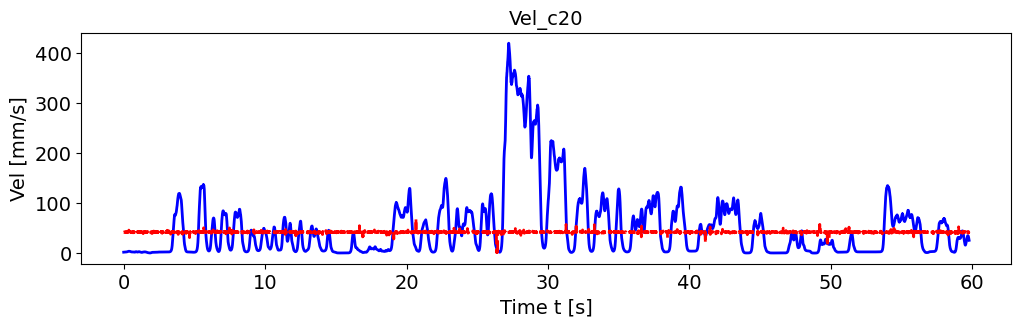

Source data for this figure (header and first rows):
, pred_vel, pred_vel_x, pred_vel_y, label_vel, label_vel_x, label_vel_y
0, 42.04, -1.544, -14.06, 1.88, -0.8222, 1.686
1, 42.23, -1.593, -14.17, 1.896, -0.8297, 1.7
2, 42.23, -1.579, -14.06, 1.91, -0.8359, 1.713
3, 42.22, -1.601, -14.11, 1.921, -0.8408, 1.724
4, 42.34, -1.539, -14.16, 1.932, -0.8448, 1.734
5, 42.16, -1.567, -14.09, 1.941, -0.8479, 1.742
6, 41.45, -1.464, -13.59, 1.95, -0.8503, 1.75
7, 41.64, -1.689, -13.38, 1.958, -0.8519, 1.758
8, 41.81, -1.528, -13.83, 1.965, -0.8528, 1.765
9, 42.02, -1.568, -13.9, 1.972, -0.8531, 1.772
10, 42.31, -1.594, -14.23, 1.98, -0.8527, 1.78
11, 42.27, -1.58, -14.15, 1.988, -0.8517, 1.788
12, 42.19, -1.57, -14.13, 1.996, -0.8501, 1.796
13, 41.75, -1.521, -14.01, 2.005, -0.8477, 1.806
14, 42, -1.526, -13.84, 2.015, -0.8445, 1.817
15, 42.42, -1.579, -13.98, 2.026, -0.8404, 1.829
16, 42.21, -1.582, -14.17, 2.039, -0.8353, 1.843
17, 42.08, -1.616, -14.01, 2.054, -0.8291, 1.859
18, 42.27, -1.563, -14.24, 2.072, -0.8215, 1.879
19, 42.15, -1.482, -14.01, 2.092, -0.8123, 1.901
20, 42.31, -1.559, -14.24, 2.117, -0.8013, 1.928
21, 42.34, -1.578, -14.28, 2.146, -0.788, 1.96
22, 42.32, -1.586, -14.14, 2.18, -0.7722, 1.997
23, 42.47, -1.566, -14.16, 2.22, -0.7533, 2.042
24, 42.24, -1.598, -14.06, 2.268, -0.7308, 2.094
25, 42.14, -1.271, -10.57, 2.324, -0.704, 2.157
26, 42.36, -1.566, -14.07, 2.392, -0.6721, 2.231
27, 42.89, -1.491, -12.71, 2.472, -0.6341, 2.319
28, 42.34, -1.59, -14.08, 2.566, -0.5889, 2.424
29, 40.91, -1.829, -13.53, 2.679, -0.5352, 2.549
30, 42.18, -1.695, -14.11, 2.814, -0.4713, 2.697
31, 42.01, -2.074, -11.43, 2.973, -0.3953, 2.873
32, 42.28, -1.564, -14.23, 3.107, -0.3311, 3.02
33, 42.12, -1.566, -14.01, 3.219, -0.2769, 3.143
34, 42.35, -1.58, -14.23, 3.313, -0.231, 3.245
35, 42.08, -1.612, -14.11, 3.391, -0.1921, 3.33
36, 42.28, -1.572, -14.18, 3.456, -0.1588, 3.4
37, 42.29, -1.925, -13.28, 3.51, -0.1304, 3.457
38, 42.28, -1.608, -14.26, 3.554, -0.1059, 3.503
39, 42.04, -1.585, -13.98, 3.59, -0.08451, 3.54
40, 42.21, -1.552, -14.2, 3.619, -0.06569, 3.567
41, 42.05, -1.516, -13.93, 3.642, -0.04884, 3.587
42, 42.13, -1.465, -14, 3.659, -0.03346, 3.599
43, 42.35, -1.603, -14.21, 3.671, -0.01908, 3.604
44, 46.07, 0.3372, -13.25, 3.678, -0.005274, 3.603
45, 42.41, -1.591, -14.16, 3.68, 0.008375, 3.595
46, 41.32, -1.632, -13.72, 3.678, 0.02227, 3.58
47, 42.39, -1.625, -14.04, 3.672, 0.03684, 3.557
48, 42.28, -1.581, -14.18, 3.661, 0.05252, 3.526
49, 41.81, -1.659, -13.97, 3.645, 0.06977, 3.486
50, 41.92, -1.743, -13.94, 3.623, 0.08911, 3.436
51, 42.35, -1.559, -14.15, 3.595, 0.1111, 3.374
52, 42.07, -1.698, -14.03, 3.56, 0.1365, 3.299
53, 42.27, -1.605, -14.11, 3.517, 0.1659, 3.207
54, 42.18, -1.633, -14.03, 3.465, 0.2003, 3.097
55, 41.77, -1.768, -13.82, 3.402, 0.2408, 2.965
56, 42.64, -2.25, -12.38, 3.325, 0.2884, 2.807
57, 42.58, -1.502, -13.71, 3.234, 0.3447, 2.618
58, 42.12, -1.532, -14, 3.125, 0.4114, 2.393
59, 42.23, -1.585, -14.2, 2.995, 0.4904, 2.125
... 7,106 more rows
